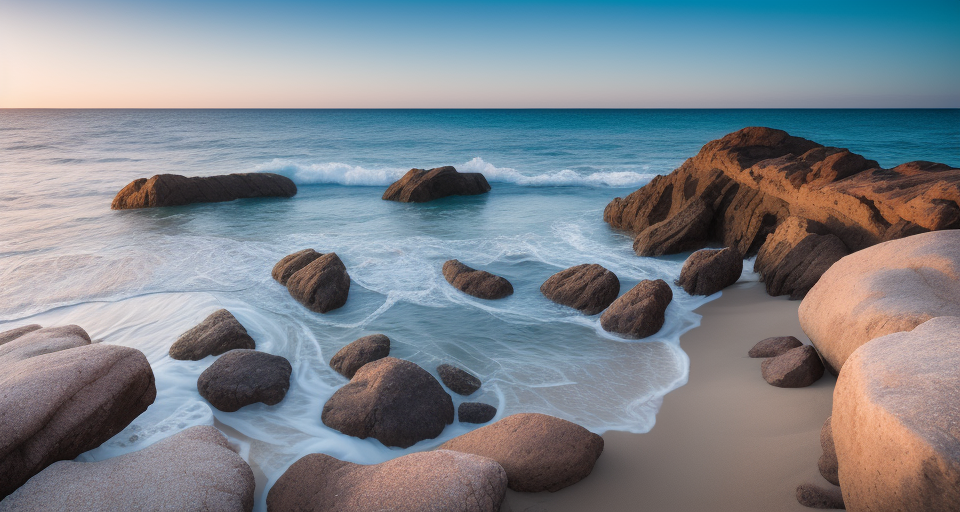
Generation parameters embedded in this image by AUTOMATIC1111 Stable Diffusion web UI or a fork of it (Forge, ...) (PNG 'parameters' text chunk):
beach, craggy rocks, photo, (photorealistic:1.3)
Negative prompt: sketch, bad quality, painting, drawing
Steps: 20, Sampler: Euler a, CFG scale: 7, Seed: 642115850, Size: 960x512, Model hash: 9aba26abdf, Model: deliberate_v2